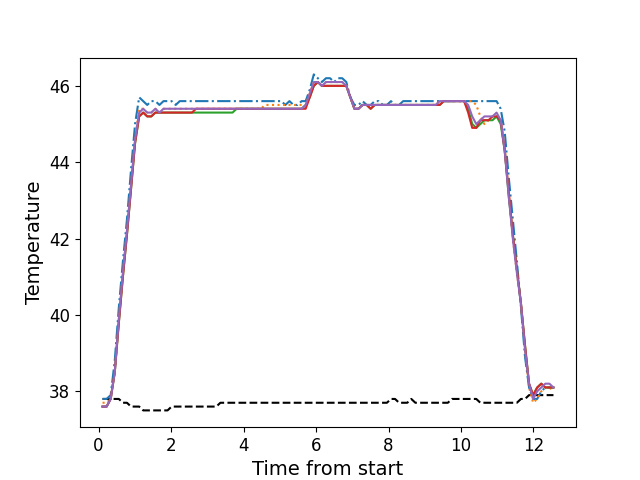

Data behind this chart, as committed beside it:
, times, neutral, z1, z2, z3, z4, z5
0, 0.1113, 37.8, 37.8, 37.7, 37.6, 37.6, 37.6
1, 0.2232, 37.8, 37.8, 37.7, 37.6, 37.6, 37.6
2, 0.3354, 37.8, 37.9, 37.8, 37.8, 37.8, 37.8
3, 0.448, 37.8, 38.8, 38.5, 38.5, 38.5, 38.5
4, 0.5609, 37.8, 40.2, 39.9, 39.8, 39.8, 39.9
5, 0.6726, 37.7, 41.4, 41.1, 41.0, 41.0, 41.1
6, 0.7842, 37.7, 42.5, 42.2, 42.1, 42.1, 42.2
7, 0.8968, 37.6, 43.8, 43.4, 43.3, 43.3, 43.4
8, 1.008, 37.6, 45.0, 44.6, 44.5, 44.5, 44.6
9, 1.121, 37.6, 45.7, 45.4, 45.2, 45.2, 45.3
10, 1.233, 37.5, 45.6, 45.4, 45.3, 45.3, 45.4
11, 1.344, 37.5, 45.5, 45.3, 45.2, 45.2, 45.3
12, 1.456, 37.5, 45.6, 45.3, 45.2, 45.2, 45.3
13, 1.568, 37.5, 45.6, 45.4, 45.3, 45.3, 45.4
14, 1.681, 37.5, 45.5, 45.3, 45.3, 45.3, 45.3
15, 1.793, 37.5, 45.6, 45.4, 45.3, 45.3, 45.4
16, 1.905, 37.5, 45.6, 45.4, 45.3, 45.3, 45.4
17, 2.017, 37.6, 45.6, 45.4, 45.3, 45.3, 45.4
18, 2.129, 37.6, 45.5, 45.4, 45.3, 45.3, 45.4
19, 2.241, 37.6, 45.6, 45.4, 45.3, 45.3, 45.4
20, 2.353, 37.6, 45.6, 45.4, 45.3, 45.3, 45.4
21, 2.465, 37.6, 45.6, 45.4, 45.3, 45.3, 45.4
22, 2.578, 37.6, 45.6, 45.4, 45.3, 45.3, 45.4
23, 2.689, 37.6, 45.6, 45.4, 45.3, 45.4, 45.4
24, 2.802, 37.6, 45.6, 45.4, 45.3, 45.4, 45.4
25, 2.914, 37.6, 45.6, 45.4, 45.3, 45.4, 45.4
26, 3.025, 37.6, 45.6, 45.4, 45.3, 45.4, 45.4
27, 3.138, 37.6, 45.6, 45.4, 45.3, 45.4, 45.4
28, 3.25, 37.6, 45.6, 45.4, 45.3, 45.4, 45.4
29, 3.362, 37.7, 45.6, 45.4, 45.3, 45.4, 45.4
30, 3.474, 37.7, 45.6, 45.4, 45.3, 45.4, 45.4
31, 3.586, 37.7, 45.6, 45.4, 45.3, 45.4, 45.4
32, 3.698, 37.7, 45.6, 45.4, 45.3, 45.4, 45.4
33, 3.81, 37.7, 45.6, 45.4, 45.4, 45.4, 45.4
34, 3.922, 37.7, 45.6, 45.4, 45.4, 45.4, 45.4
35, 4.035, 37.7, 45.6, 45.4, 45.4, 45.4, 45.4
36, 4.146, 37.7, 45.6, 45.4, 45.4, 45.4, 45.4
37, 4.258, 37.7, 45.6, 45.4, 45.4, 45.4, 45.4
38, 4.371, 37.7, 45.6, 45.4, 45.4, 45.4, 45.4
39, 4.482, 37.7, 45.6, 45.4, 45.4, 45.4, 45.4
40, 4.595, 37.7, 45.6, 45.5, 45.4, 45.4, 45.4
41, 4.706, 37.7, 45.6, 45.5, 45.4, 45.4, 45.4
42, 4.819, 37.7, 45.6, 45.5, 45.4, 45.4, 45.4
43, 4.93, 37.7, 45.6, 45.5, 45.4, 45.4, 45.4
44, 5.043, 37.7, 45.6, 45.5, 45.4, 45.4, 45.4
45, 5.155, 37.7, 45.5, 45.5, 45.4, 45.4, 45.4
46, 5.267, 37.7, 45.6, 45.5, 45.4, 45.4, 45.4
47, 5.379, 37.7, 45.5, 45.5, 45.4, 45.4, 45.4
48, 5.491, 37.7, 45.5, 45.5, 45.4, 45.4, 45.4
49, 5.603, 37.7, 45.6, 45.5, 45.4, 45.4, 45.4
50, 5.715, 37.7, 45.6, 45.5, 45.5, 45.4, 45.5
51, 5.828, 37.7, 45.9, 45.8, 45.7, 45.7, 45.8
52, 5.939, 37.7, 46.3, 46.1, 46.0, 46.0, 46.1
53, 6.051, 37.7, 46.2, 46.1, 46.1, 46.1, 46.1
54, 6.163, 37.7, 46.1, 46.0, 46.0, 46.0, 46.0
55, 6.275, 37.7, 46.2, 46.1, 46.0, 46.0, 46.1
56, 6.387, 37.7, 46.2, 46.1, 46.0, 46.0, 46.1
57, 6.5, 37.7, 46.1, 46.1, 46.0, 46.0, 46.1
58, 6.611, 37.7, 46.2, 46.1, 46.0, 46.0, 46.1
59, 6.723, 37.7, 46.2, 46.1, 46.0, 46.0, 46.1
... 52 more rows
